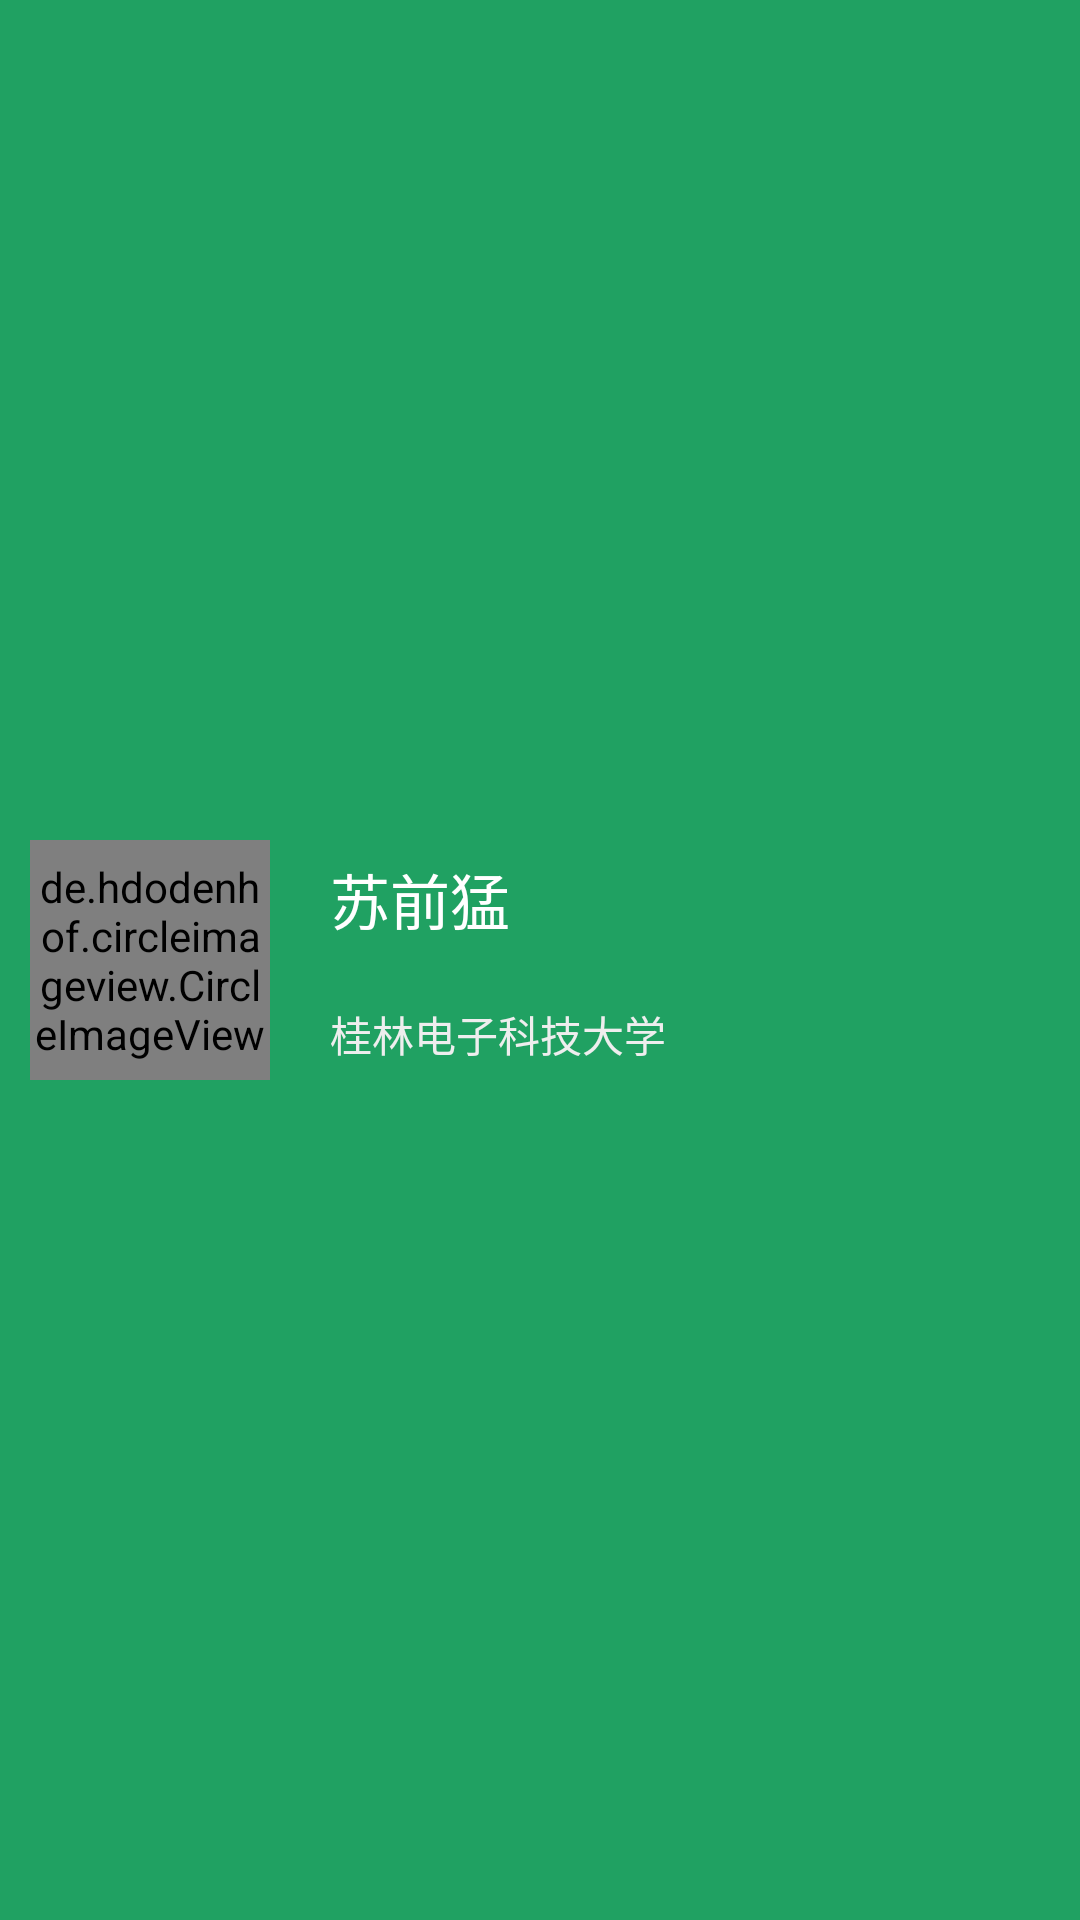

Layout XML and referenced resources for this Android screen:
<!-- AndroidManifest.xml: application theme Theme.MapleLeaves -->
<!-- res/layout/me_header.xml -->
<?xml version="1.0" encoding="utf-8"?>
<androidx.constraintlayout.widget.ConstraintLayout xmlns:android="http://schemas.android.com/apk/res/android"
    android:layout_width="match_parent"
    android:layout_height="140dp"
    xmlns:app="http://schemas.android.com/apk/res-auto"
    android:padding="10dp"
    android:background="@color/theme">

    <de.hdodenhof.circleimageview.CircleImageView
        android:id="@+id/civ_head_portrait"
        android:layout_width="80dp"
        android:layout_height="80dp"
        android:src="@drawable/blue_circle"
        app:layout_constraintTop_toTopOf="parent"
        app:layout_constraintStart_toStartOf="parent"
        app:layout_constraintBottom_toBottomOf="parent"
        android:layout_centerInParent="true"/>

    <LinearLayout
        android:layout_width="wrap_content"
        android:layout_height="wrap_content"
        android:layout_marginStart="10dp"
        app:layout_constraintStart_toEndOf="@id/civ_head_portrait"
        app:layout_constraintTop_toTopOf="parent"
        app:layout_constraintBottom_toBottomOf="parent"
        android:orientation="vertical">

        <TextView
            android:id="@+id/tv_user_name"
            android:layout_width="wrap_content"
            android:layout_height="wrap_content"
            android:text="@string/user_name"
            android:layout_margin="10dp"
            android:textColor="@color/white"
            android:textSize="20sp"/>

        <TextView
            android:id="@+id/tv_user_school"
            android:layout_width="wrap_content"
            android:layout_height="wrap_content"
            android:layout_margin="10dp"
            android:text="@string/school"
            android:textColor="@color/LightGray"
            android:textSize="14sp" />

    </LinearLayout>

</androidx.constraintlayout.widget.ConstraintLayout>
<!-- resources referenced by this layout -->
<resources>
  <color name="LightGray">#EEEEEE</color>
  <color name="theme">@color/cuilv</color>
  <color name="white">#FFFFFFFF</color>
  <!-- drawable blue_circle: jpg bitmap (drawable, 41214 bytes) -->
  <string name="school">桂林电子科技大学</string>
  <string name="user_name">苏前猛</string>
  <style name="Theme.MapleLeaves" parent="Theme.MaterialComponents.DayNight.NoActionBar">
          
          <item name="colorPrimary">@color/theme</item>
          <item name="colorPrimaryVariant">@color/theme</item>
          <item name="colorOnPrimary">@color/white</item>
          
          <item name="colorSecondary">@color/teal_200</item>
          <item name="colorSecondaryVariant">@color/teal_700</item>
          <item name="colorOnSecondary">@color/black</item>
          
          <item name="android:statusBarColor" tools:targetApi="l">?attr/colorPrimaryVariant</item>
          
      </style>
  <color name="cuilv">#20A162</color>
  <color name="teal_200">#FF03DAC5</color>
  <color name="teal_700">#FF018786</color>
  <color name="black">#FF000000</color>
</resources>
